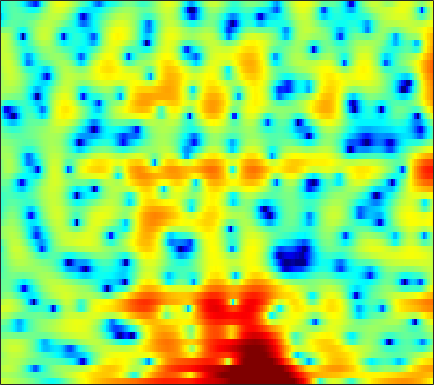

Data behind this chart, as committed beside it:
3.5305, 3.3724, 3.1514, 2.916, 2.7301, 2.4756, 2.1962, 1.9644, 1.6508, 1.3071, 0.9486, 0.65784, 0.24843, -0.19637, -0.56273, -1.1109, -1.7135, -2.1903, -2.8768, -3.601, -4.2815, -4.7973, -5.3264, -5.5891
1.502, 1.631, 1.722, 1.714, 1.646, 1.473, 1.209, 0.9541, 0.5416, 0.06074, -0.48, -0.9032, -1.466, -1.992, -2.333, -2.689, -2.88, -2.92, -2.835, -2.606, -2.269, -1.968, -1.524, -1.047
2.237, 2.587, 2.89, 3.012, 2.985, 2.79, 2.41, 1.995, 1.253, 0.2669, -1.023, -2.231, -4.253, -6.929, -9.531, -13.61, -14.46, -11.81, -8.313, -5.75, -3.854, -2.749, -1.578, -0.6793
1.355, 1.73, 2.12, 2.376, 2.482, 2.504, 2.398, 2.236, 1.921, 1.5, 0.9938, 0.5675, -0.014, -0.5775, -0.9591, -1.378, -1.676, -1.815, -1.903, -1.913, -1.88, -1.851, -1.837, -1.863
0.8431, 1.403, 2.005, 2.451, 2.69, 2.886, 2.946, 2.908, 2.754, 2.493, 2.135, 1.81, 1.315, 0.7599, 0.3206, -0.2953, -0.916, -1.377, -1.966, -2.516, -3.032, -3.392, -3.863, -4.349
1.631, 2.171, 2.753, 3.187, 3.422, 3.614, 3.665, 3.618, 3.437, 3.118, 2.66, 2.22, 1.491, 0.5806, -0.2311, -1.503, -3.006, -4.29, -6.157, -7.971, -9.187, -9.382, -8.873, -8.049
1.577, 1.958, 2.379, 2.691, 2.855, 2.979, 3.002, 2.953, 2.797, 2.541, 2.179, 1.825, 1.219, 0.4434, -0.2753, -1.462, -2.953, -4.309, -6.418, -8.612, -9.854, -9.493, -7.877, -6.107
-0.8163, -0.4748, -0.1938, -0.07507, -0.09014, -0.2034, -0.3828, -0.4995, -0.6356, -0.7007, -0.698, -0.6635, -0.6051, -0.5694, -0.5789, -0.6501, -0.7775, -0.8904, -1.017, -1.071, -1.003, -0.8613, -0.5473, -0.1243
-2.319, -2.17, -2.315, -2.848, -3.523, -4.797, -6.47, -7.865, -9.266, -9.05, -7.441, -6.025, -4.327, -2.965, -2.144, -1.275, -0.594, -0.1865, 0.2657, 0.6532, 1.008, 1.265, 1.614, 1.969
-0.4682, -0.6096, -1.09, -1.91, -2.785, -4.341, -6.437, -8.232, -10.15, -9.948, -7.925, -6.28, -4.395, -2.953, -2.107, -1.219, -0.5382, -0.1363, 0.2922, 0.6292, 0.9044, 1.099, 1.364, 1.651
2.439, 2.318, 2.032, 1.61, 1.201, 0.5759, -0.08792, -0.5451, -1.043, -1.374, -1.523, -1.545, -1.471, -1.344, -1.238, -1.093, -0.9667, -0.917, -0.9006, -0.9825, -1.188, -1.411, -1.737, -1.937
3.787, 3.889, 3.905, 3.781, 3.596, 3.235, 2.732, 2.263, 1.54, 0.7257, -0.2015, -0.9585, -2.043, -3.099, -3.73, -4.163, -4.102, -3.838, -3.471, -3.402, -3.873, -4.739, -6.994, -11.67
2.037, 2.607, 3.102, 3.276, 3.238, 2.939, 2.403, 1.838, 0.8776, -0.3357, -1.866, -3.294, -5.831, -9.674, -14.66, -36.74, -13.74, -9.277, -5.864, -3.886, -2.776, -2.348, -2.124, -2.045
-0.9202, -0.1602, 0.4384, 0.6177, 0.5005, 0.02531, -0.7582, -1.524, -2.733, -4.035, -5.244, -5.986, -6.719, -7.152, -7.192, -6.739, -5.699, -4.671, -3.21, -1.845, -0.6777, 0.05061, 0.8642, 1.52
-1.468, -1.09, -0.8597, -0.9858, -1.304, -2.123, -3.463, -4.869, -7.517, -11.53, -17.53, -18.57, -12.97, -9.057, -6.99, -4.886, -3.241, -2.179, -0.9516, 0.09811, 0.9975, 1.569, 2.212, 2.724
-1.599, -1.286, -1.049, -1.042, -1.223, -1.713, -2.514, -3.326, -4.618, -5.984, -6.933, -6.982, -6.119, -4.706, -3.582, -2.214, -1.036, -0.2725, 0.5876, 1.292, 1.845, 2.167, 2.481, 2.674
-2.323, -1.763, -1.177, -0.768, -0.5885, -0.4815, -0.5168, -0.614, -0.7788, -0.9236, -0.9751, -0.9268, -0.7258, -0.3986, -0.1045, 0.3176, 0.7307, 1.011, 1.327, 1.559, 1.687, 1.715, 1.643, 1.443
-2.933, -2.093, -1.157, -0.4208, 0.02335, 0.4808, 0.8079, 0.9822, 1.136, 1.226, 1.274, 1.292, 1.304, 1.313, 1.312, 1.303, 1.285, 1.254, 1.184, 1.062, 0.881, 0.6916, 0.3397, -0.163
-2.68, -1.778, -0.7091, 0.1963, 0.7666, 1.377, 1.831, 2.075, 2.272, 2.341, 2.291, 2.187, 1.969, 1.677, 1.423, 1.055, 0.6738, 0.397, 0.06014, -0.2274, -0.4811, -0.6728, -0.964, -1.368
-2.567, -1.52, -0.2287, 0.8836, 1.58, 2.317, 2.819, 3.05, 3.173, 3.088, 2.813, 2.486, 1.893, 1.129, 0.4622, -0.5338, -1.598, -2.356, -3.175, -3.576, -3.5, -3.21, -2.698, -2.234
-4.234, -2.245, -0.2229, 1.292, 2.129, 2.933, 3.407, 3.558, 3.517, 3.201, 2.615, 2.001, 0.9522, -0.382, -1.592, -3.553, -6.073, -8.559, -13.16, -17.1, -12.43, -8.895, -5.578, -3.311
-2.486, -1.086, 0.4587, 1.608, 2.241, 2.78, 3.006, 2.971, 2.65, 2.023, 1.088, 0.1764, -1.286, -3.008, -4.443, -6.429, -8.393, -9.734, -11.04, -11.1, -9.444, -7.582, -5.063, -2.852
0.3769, 0.8911, 1.54, 2.065, 2.339, 2.505, 2.406, 2.158, 1.554, 0.6227, -0.641, -1.841, -3.848, -6.404, -8.783, -12.69, -16.05, -15.58, -12.42, -9.362, -6.819, -5.121, -3.115, -1.373
0.4986, 0.9692, 1.511, 1.903, 2.055, 2.066, 1.82, 1.452, 0.7299, -0.2723, -1.573, -2.73, -4.536, -6.645, -8.443, -10.88, -12.41, -11.88, -9.511, -6.843, -4.479, -2.932, -1.171, 0.2561
-1.471, -0.564, 0.3565, 0.9348, 1.178, 1.218, 0.961, 0.551, -0.2577, -1.366, -2.737, -3.872, -5.387, -6.638, -7.191, -7.319, -6.767, -5.971, -4.615, -3.083, -1.544, -0.4724, 0.7924, 1.831
-3.219, -2.036, -0.8873, -0.1311, 0.1918, 0.2981, 0.03895, -0.384, -1.317, -2.696, -4.651, -6.611, -10.23, -15.49, -17.59, -12.77, -8.38, -5.981, -3.516, -1.562, 0.03206, 1.026, 2.099, 2.913
-3.786, -2.84, -1.843, -1.151, -0.8654, -0.7265, -0.8965, -1.216, -1.899, -2.884, -4.194, -5.411, -7.172, -8.597, -8.772, -7.54, -5.441, -3.864, -1.975, -0.3787, 0.9328, 1.736, 2.59, 3.188
-4.038, -3.304, -2.544, -2.063, -1.847, -1.756, -1.841, -2.021, -2.345, -2.751, -3.144, -3.379, -3.574, -3.52, -3.289, -2.707, -1.871, -1.156, -0.1554, 0.8044, 1.646, 2.181, 2.743, 3.11
-3.661, -3.145, -2.706, -2.509, -2.501, -2.69, -3.03, -3.33, -3.723, -3.999, -4.053, -3.903, -3.51, -2.931, -2.405, -1.606, -0.7589, -0.1186, 0.7243, 1.498, 2.17, 2.599, 3.019, 3.268
-2.645, -2.333, -2.177, -2.365, -2.755, -3.603, -4.867, -6.042, -7.76, -8.958, -8.878, -8.002, -6.354, -4.735, -3.62, -2.301, -1.153, -0.348, 0.6221, 1.505, 2.284, 2.774, 3.282, 3.595
-1.287, -1.051, -1.02, -1.397, -1.989, -3.263, -5.247, -7.407, -11.72, -19.04, -17.64, -12.8, -8.91, -6.509, -5.247, -3.921, -2.773, -1.931, -0.7885, 0.3811, 1.503, 2.247, 3.08, 3.661
-0.1401, 0.3263, 0.6303, 0.5704, 0.2671, -0.4804, -1.613, -2.642, -4.116, -5.307, -5.988, -6.19, -6.22, -6.286, -6.484, -6.926, -7.163, -6.819, -5.151, -2.768, -0.4677, 1.003, 2.516, 3.54
-0.2721, 0.8389, 1.755, 2.137, 2.132, 1.75, 1.026, 0.2877, -0.8897, -2.214, -3.604, -4.605, -5.92, -7.266, -8.44, -10.79, -15.47, -20.38, -12.34, -5.929, -1.925, 0.1838, 2.194, 3.455
0.06945, 1.014, 1.825, 2.15, 2.115, 1.698, 0.9087, 0.05418, -1.464, -3.538, -6.199, -8.616, -11.88, -12.94, -11.84, -9.911, -8.225, -6.896, -4.893, -2.71, -0.6602, 0.6754, 2.075, 3.006
1.134, 1.434, 1.67, 1.687, 1.515, 1.047, 0.2489, -0.5822, -2.052, -4.019, -6.606, -9.062, -12.53, -13.19, -11.15, -8.14, -5.711, -4.207, -2.47, -0.9719, 0.3048, 1.119, 1.967, 2.555
1.101, 1.161, 1.144, 1.004, 0.8095, 0.4216, -0.1295, -0.6442, -1.441, -2.322, -3.225, -3.818, -4.348, -4.414, -4.142, -3.465, -2.562, -1.845, -0.8935, -0.02231, 0.7408, 1.216, 1.721, 2.042
0.473, 0.4281, 0.308, 0.1153, -0.05861, -0.3373, -0.6353, -0.8692, -1.185, -1.476, -1.713, -1.832, -1.88, -1.783, -1.617, -1.278, -0.8388, -0.4684, 0.03925, 0.5349, 0.9826, 1.266, 1.558, 1.718
-0.2835, -0.499, -0.8036, -1.1, -1.302, -1.521, -1.669, -1.729, -1.75, -1.708, -1.596, -1.477, -1.279, -1.042, -0.8379, -0.5303, -0.2006, 0.06409, 0.4231, 0.7854, 1.128, 1.365, 1.619, 1.794
-1.287, -1.847, -2.572, -3.186, -3.547, -3.825, -3.87, -3.747, -3.403, -2.931, -2.417, -2.037, -1.571, -1.165, -0.8984, -0.5907, -0.3131, -0.1085, 0.1917, 0.5317, 0.9226, 1.242, 1.679, 2.087
-3.016, -4.27, -5.922, -7.436, -8.364, -9.15, -9.027, -8.305, -6.865, -5.302, -3.952, -3.124, -2.296, -1.749, -1.506, -1.376, -1.383, -1.428, -1.411, -1.183, -0.6253, -0.01269, 0.9754, 1.989
-5.965, -8.617, -12.27, -15.31, -17.5, -22.85, -28.92, -18.02, -11.39, -7.638, -5.194, -3.978, -2.974, -2.541, -2.559, -3.009, -3.958, -5.032, -6.831, -8.137, -6.936, -4.764, -1.762, 0.7372
-6.822, -10.69, -18.29, -20.28, -16.94, -14.24, -12.21, -10.46, -8.041, -5.981, -4.506, -3.823, -3.378, -3.47, -3.857, -4.76, -6.188, -7.667, -10.41, -13.39, -11.3, -7.587, -3.361, -0.169
-1.843, -2.987, -4.308, -5.088, -5.228, -5.014, -4.509, -4.049, -3.494, -3.126, -3.052, -3.216, -3.802, -4.806, -5.786, -7.26, -8.464, -8.924, -8.636, -7.535, -5.763, -4.193, -1.98, 0.1332
1.189, 0.8946, 0.5301, 0.2122, 0.05092, -0.1207, -0.2639, -0.3998, -0.6686, -1.126, -1.859, -2.637, -4.107, -6.205, -8.389, -12.71, -21.23, -25, -14.62, -9.697, -6.45, -4.513, -2.322, -0.4217
1.801, 1.948, 2.061, 2.086, 2.029, 1.878, 1.602, 1.301, 0.7671, 0.05281, -0.8731, -1.746, -3.141, -4.866, -6.317, -8.339, -9.914, -10.3, -9.57, -8.075, -6.403, -5.15, -3.495, -1.897
1.447, 2.009, 2.519, 2.801, 2.863, 2.775, 2.503, 2.189, 1.617, 0.8925, 0.01907, -0.7187, -1.8, -2.943, -3.827, -4.971, -5.981, -6.607, -7.29, -7.708, -7.786, -7.426, -6.311, -4.649
1.43, 2.215, 2.934, 3.315, 3.421, 3.321, 2.991, 2.607, 1.935, 1.118, 0.1977, -0.5204, -1.49, -2.426, -3.131, -4.08, -5.157, -6.12, -7.808, -10.38, -14.78, -19.76, -15.52, -9.122
2.03, 2.717, 3.342, 3.632, 3.64, 3.383, 2.82, 2.205, 1.167, -0.101, -1.478, -2.491, -3.612, -4.348, -4.618, -4.802, -5.007, -5.328, -6.032, -7.092, -8.242, -8.567, -7.546, -5.383
2.615, 3.141, 3.538, 3.614, 3.448, 2.935, 2.061, 1.152, -0.4419, -2.607, -5.504, -8.321, -12.48, -12.73, -10.25, -7.391, -5.467, -4.494, -3.634, -3.058, -2.596, -2.204, -1.594, -0.8552
2.844, 3.161, 3.313, 3.17, 2.866, 2.187, 1.216, 0.2764, -1.298, -3.275, -5.755, -7.914, -10.51, -10.52, -8.827, -6.341, -4.302, -3.112, -1.895, -0.993, -0.3149, 0.05821, 0.4599, 0.7523
3.013, 3.083, 2.981, 2.623, 2.197, 1.424, 0.4365, -0.4179, -1.632, -2.809, -3.789, -4.303, -4.566, -4.289, -3.762, -2.809, -1.772, -1.031, -0.1775, 0.4724, 0.908, 1.086, 1.136, 0.9672
3.359, 3.268, 2.962, 2.417, 1.827, 0.7984, -0.5455, -1.718, -3.388, -4.875, -5.598, -5.429, -4.473, -3.163, -2.161, -0.8944, 0.1969, 0.8877, 1.612, 2.08, 2.273, 2.241, 1.904, 1.218
2.808, 2.734, 2.455, 1.935, 1.333, 0.16, -1.539, -3.312, -6.791, -13.1, -27.36, -13.72, -7.194, -3.627, -1.772, 0.07702, 1.437, 2.2, 2.932, 3.359, 3.469, 3.33, 2.822, 1.897
-0.3723, -0.1366, 0.06171, 0.02618, -0.1795, -0.7462, -1.654, -2.57, -3.976, -5.27, -5.709, -5.197, -3.759, -2.113, -0.9541, 0.374, 1.452, 2.097, 2.742, 3.151, 3.312, 3.246, 2.92, 2.29
-5.608, -4.389, -3.114, -2.276, -1.899, -1.663, -1.696, -1.827, -2.058, -2.24, -2.262, -2.122, -1.733, -1.176, -0.6945, -0.01943, 0.65, 1.131, 1.703, 2.162, 2.488, 2.633, 2.664, 2.494
-8.611, -6.534, -4.621, -3.324, -2.664, -2.099, -1.815, -1.734, -1.769, -1.881, -2.014, -2.092, -2.133, -2.056, -1.913, -1.582, -1.092, -0.6332, 0.07297, 0.8106, 1.509, 1.978, 2.469, 2.791
-5.961, -5.057, -3.926, -3.012, -2.507, -2.096, -1.947, -2.016, -2.305, -2.786, -3.401, -3.922, -4.632, -5.263, -5.592, -5.699, -5.261, -4.551, -3.203, -1.636, -0.1182, 0.9004, 2.061, 2.967
-5.214, -4.5, -3.578, -2.85, -2.481, -2.265, -2.407, -2.76, -3.55, -4.726, -6.262, -7.596, -9.532, -11.61, -13.29, -15.89, -16.92, -14.18, -9.351, -5.387, -2.331, -0.514, 1.407, 2.852
